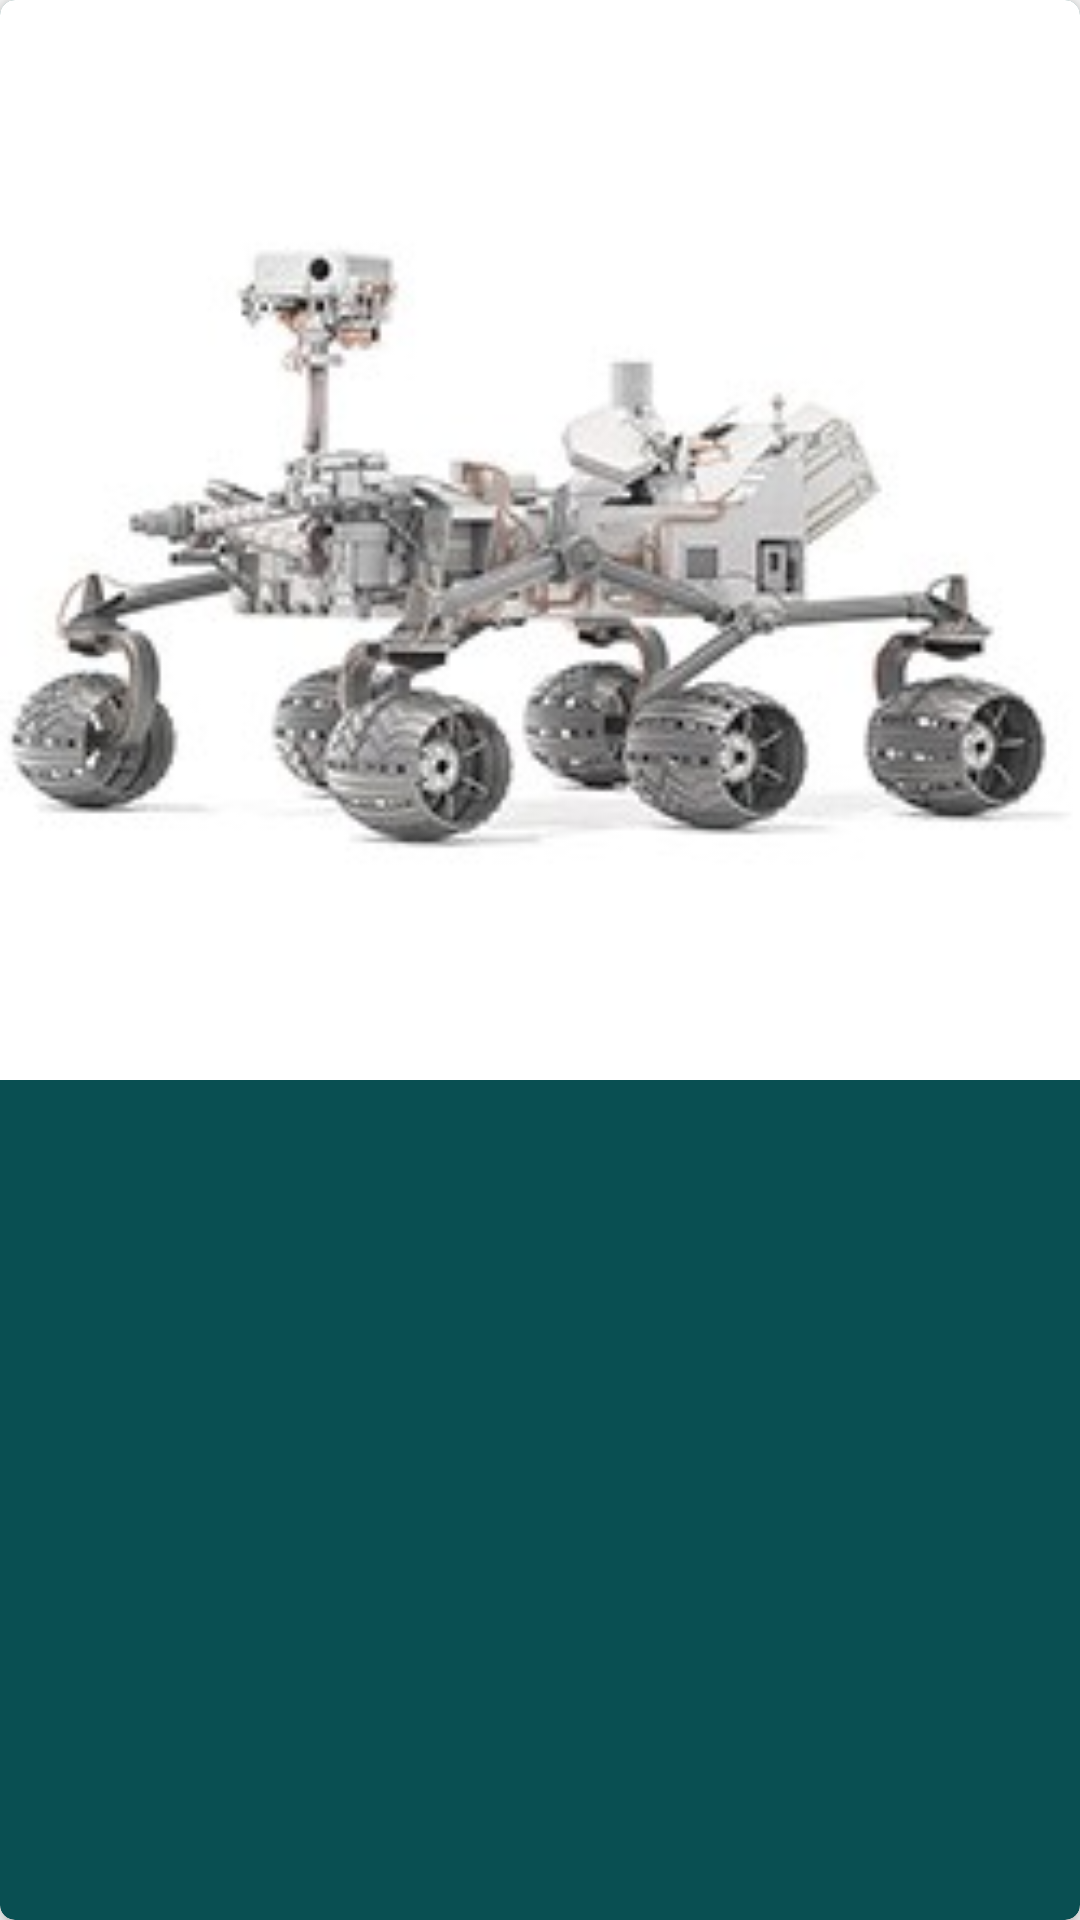

Write the Android layout XML for this screen, with the resource values it uses.
<!-- AndroidManifest.xml: application theme AppTheme -->
<!-- res/layout/photo_item_layout.xml -->
<?xml version="1.0" encoding="utf-8"?>
<android.support.v7.widget.CardView
    xmlns:android="http://schemas.android.com/apk/res/android"
    xmlns:app="http://schemas.android.com/apk/res-auto"
    android:layout_width="match_parent"
    android:layout_height="wrap_content"
    android:paddingBottom="10dp"
    android:paddingTop="10dp"
    app:cardCornerRadius="5dp"
    app:cardElevation="4dp"
    app:cardBackgroundColor="@color/cardview_background_color">

    <ImageView
        android:id="@+id/photo"
        android:adjustViewBounds="true"
        android:layout_width="match_parent"
        android:layout_height="wrap_content"
        android:src="@drawable/curiosity_rover"
        />

</android.support.v7.widget.CardView>
<!-- resources referenced by this layout -->
<resources>
  <color name="cardview_background_color">#094f52</color>
  <!-- drawable curiosity_rover: jpg bitmap (drawable, 12599 bytes) -->
  <style name="AppTheme" parent="Theme.AppCompat.Light.DarkActionBar">
          
          <item name="colorPrimary">@color/colorPrimary</item>
          <item name="colorPrimaryDark">@color/colorPrimaryDark</item>
          <item name="colorAccent">@color/colorAccent</item>
  
      </style>
  <color name="colorPrimary">#40E0D0</color>
  <color name="colorPrimaryDark">#303F9F</color>
  <color name="colorAccent">#154343</color>
</resources>
